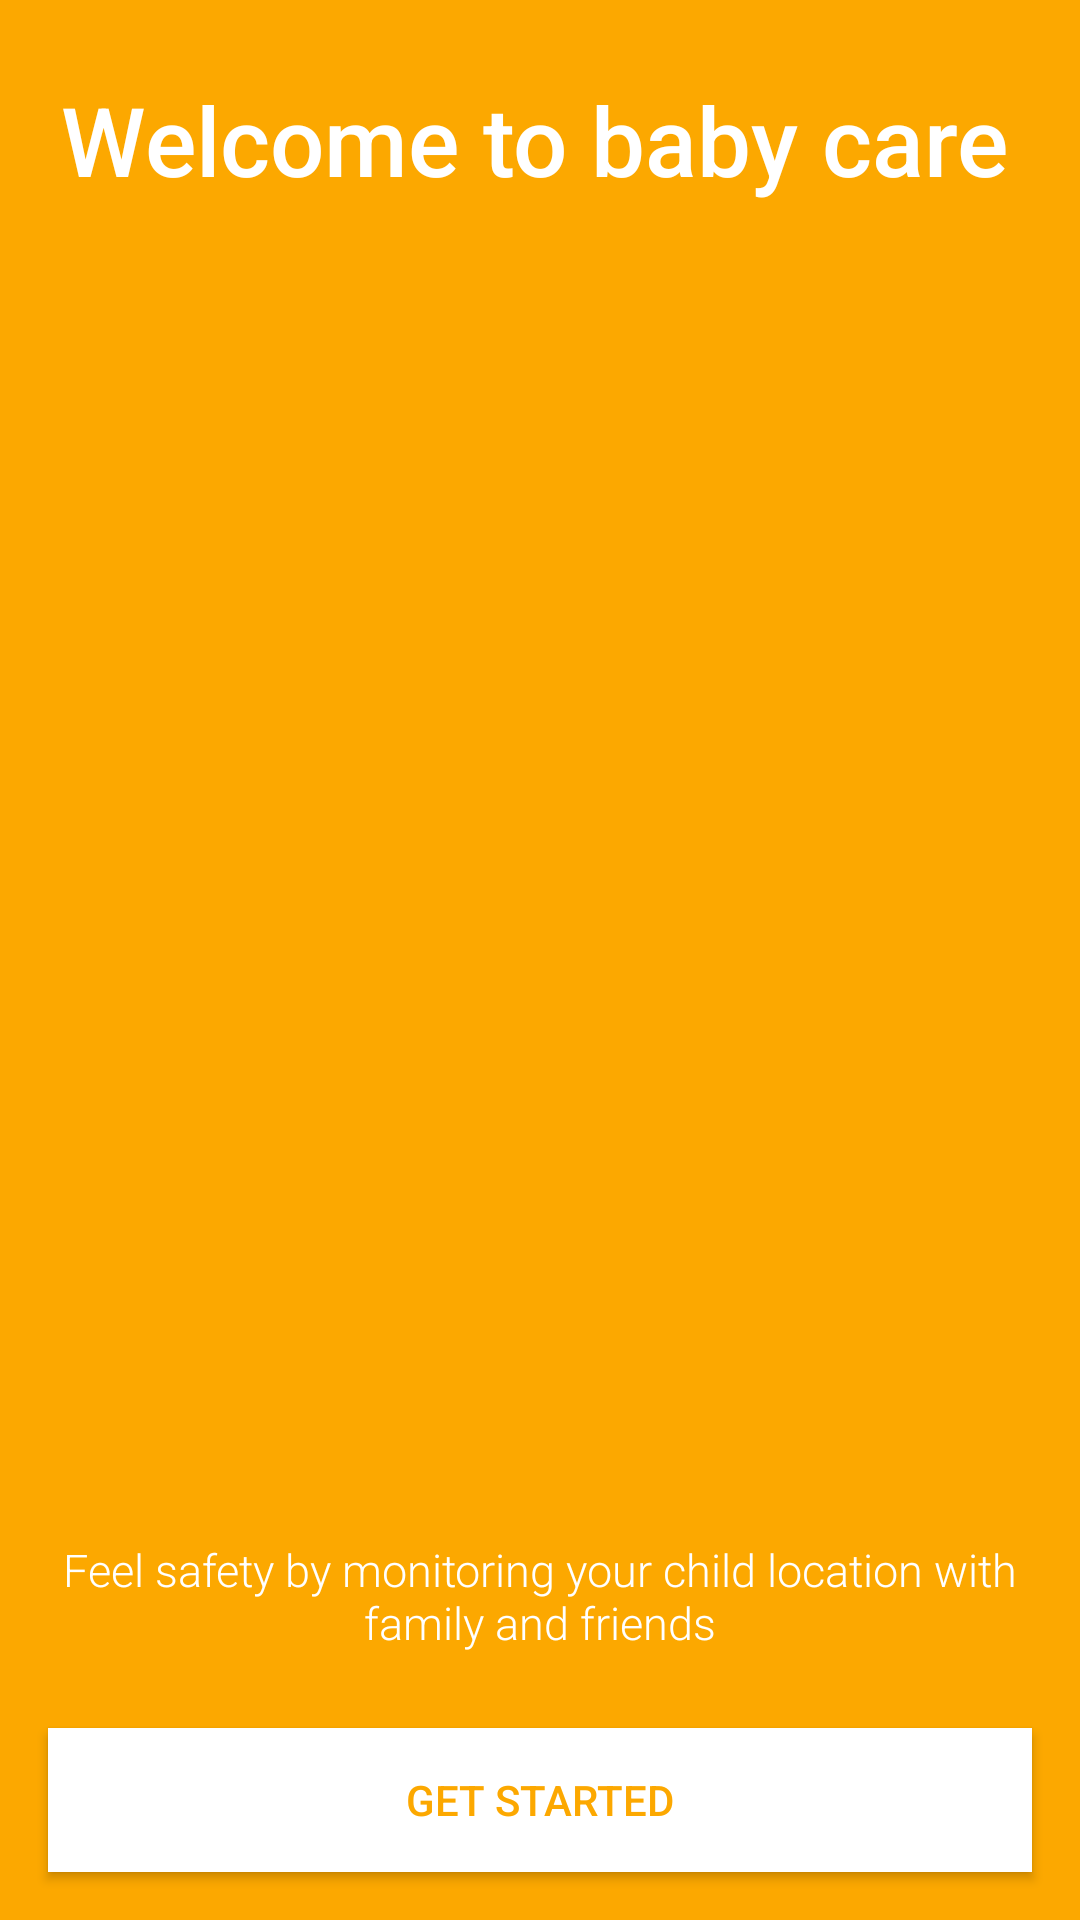

Here is an Android app screen rendered from its layout file. Give the layout XML and the strings, colors and styles it references.
<!-- AndroidManifest.xml: activity theme FullTheme -->
<!-- res/layout/activity_start.xml -->
<?xml version="1.0" encoding="utf-8"?>
<RelativeLayout xmlns:android="http://schemas.android.com/apk/res/android"
    xmlns:app="http://schemas.android.com/apk/res-auto"
    xmlns:tools="http://schemas.android.com/tools"
    android:id="@+id/activity_start"
    android:layout_width="match_parent"
    android:layout_height="match_parent"
    android:background="@color/appColor"
    tools:context="com.careyoutbaby.swetarabi.babycare.StartActivity">

    <TextView
        android:text="@string/Welcome_Message"
        android:layout_width="wrap_content"
        android:layout_height="wrap_content"
        android:id="@+id/textView"
        android:textSize="15sp"
        android:textAllCaps="false"
        android:textAlignment="center"
        android:textColor="@color/white"
        android:layout_above="@+id/start"
        android:layout_alignParentStart="true"
        android:layout_marginBottom="25dp"
        android:fontFamily="sans-serif-light"/>

    <TextView
        android:text="@string/welcome_to_baby_care"
        android:layout_width="wrap_content"
        android:layout_height="wrap_content"
        android:id="@+id/textView24"
        android:textColor="@color/white"
        android:fontFamily="sans-serif-medium"
        android:textAlignment="center"
        android:textAllCaps="false"
        android:textSize="32sp"
        android:layout_alignParentStart="true"
        android:layout_marginLeft="20dp"
        android:layout_marginRight="20dp"
        android:layout_marginTop="25dp"/>

    <ImageView
        android:layout_width="wrap_content"
        android:layout_height="wrap_content"
        app:srcCompat="@drawable/welcomescreen"
        android:id="@+id/imageView"
        tools:ignore="ContentDescription"
        android:layout_alignBottom="@+id/textView"
        android:layout_alignParentStart="true" />

    <Button
        android:text="@string/get_started"
        android:layout_width="match_parent"
        android:layout_height="wrap_content"
        android:background="@color/white"
        android:id="@+id/start"
        android:textColor="@color/appColor"
        android:onClick="next"
        android:layout_alignParentBottom="true"
        android:layout_alignParentStart="true"
        android:layout_marginBottom="16dp"
        android:layout_marginLeft="16dp"
        android:layout_marginRight="16dp"/>
</RelativeLayout>
<!-- resources referenced by this layout -->
<resources>
  <color name="appColor">#fca800</color>
  <color name="white">#ffffff</color>
  <!-- drawable welcomescreen: png bitmap (drawable, 195918 bytes) -->
  <string name="Welcome_Message">Feel safety by monitoring your child location with family and friends</string>
  <string name="get_started">Get started</string>
  <string name="welcome_to_baby_care">Welcome to baby care</string>
  <style name="FullTheme" parent="Theme.AppCompat.Light.NoActionBar">
          
          <item name="colorPrimary">@color/black</item>
          <item name="colorPrimaryDark">@color/black</item>
          <item name="colorAccent">@color/colorAccent</item>
      </style>
  <color name="black">#000000</color>
  <color name="colorAccent">#fca800</color>
</resources>
